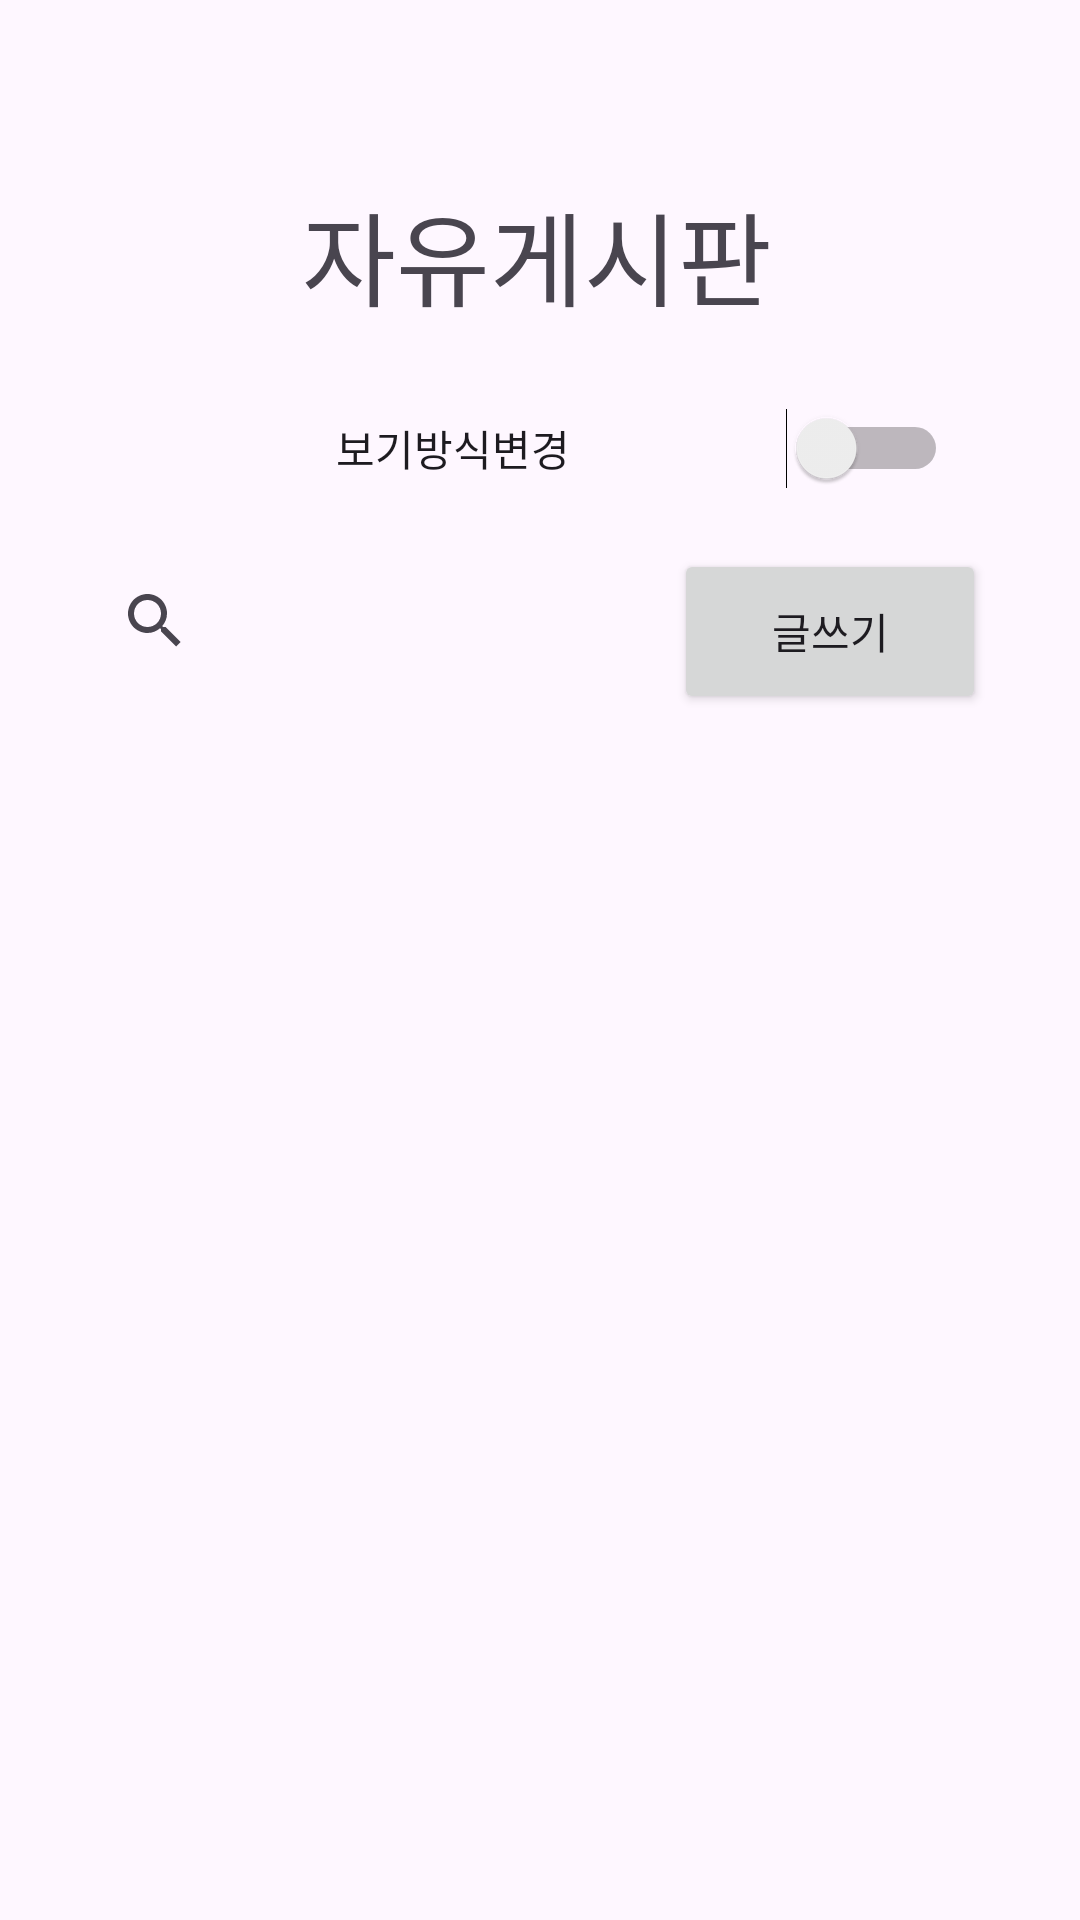

Layout XML and referenced resources for this Android screen:
<!-- AndroidManifest.xml: application theme Theme.FreeBoard4 -->
<!-- res/layout/activity_four.xml -->
<?xml version="1.0" encoding="utf-8"?>
<androidx.constraintlayout.widget.ConstraintLayout xmlns:android="http://schemas.android.com/apk/res/android"
    xmlns:app="http://schemas.android.com/apk/res-auto"
    xmlns:tools="http://schemas.android.com/tools"
    android:layout_width="match_parent"
    android:layout_height="match_parent"
    tools:context=".FourActivity">

    <TextView
        android:id="@+id/textView3"
        android:layout_width="159dp"
        android:layout_height="68dp"
        android:layout_marginStart="127dp"
        android:layout_marginTop="60dp"
        android:layout_marginEnd="127dp"
        android:text="자유게시판"
        android:textSize="34sp"
        app:layout_constraintEnd_toEndOf="parent"
        app:layout_constraintStart_toStartOf="parent"
        app:layout_constraintTop_toTopOf="parent" />

    <androidx.recyclerview.widget.RecyclerView
        android:id="@+id/view1"
        android:layout_width="310dp"
        android:layout_height="363dp"
        android:layout_marginStart="50dp"
        android:layout_marginTop="250dp"
        android:layout_marginEnd="50dp"
        app:layout_constraintEnd_toEndOf="parent"
        app:layout_constraintStart_toStartOf="parent"
        app:layout_constraintTop_toTopOf="parent" />

    <ListView
        android:id="@+id/view2"
        android:layout_width="306dp"
        android:layout_height="363dp"
        android:layout_marginStart="50dp"
        android:layout_marginTop="250dp"
        android:layout_marginEnd="50dp"
        app:layout_constraintEnd_toEndOf="parent"
        app:layout_constraintStart_toStartOf="parent"
        app:layout_constraintTop_toTopOf="parent" />

    <Switch
        android:id="@+id/btnchange"
        android:layout_width="204dp"
        android:layout_height="59dp"
        android:layout_marginStart="228dp"
        android:layout_marginTop="120dp"
        android:layout_marginEnd="59dp"
        android:text="보기방식변경"
        app:layout_constraintEnd_toEndOf="parent"
        app:layout_constraintHorizontal_bias="0.887"
        app:layout_constraintStart_toStartOf="parent"
        app:layout_constraintTop_toTopOf="parent" />

    <SearchView
        android:layout_width="174dp"
        android:layout_height="56dp"
        android:layout_marginStart="53dp"
        android:layout_marginTop="179dp"
        android:layout_marginEnd="184dp"
        app:layout_constraintEnd_toEndOf="parent"
        app:layout_constraintStart_toStartOf="parent"
        app:layout_constraintTop_toTopOf="parent" />

    <Button
        android:id="@+id/btnwrite"
        android:layout_width="104dp"
        android:layout_height="55dp"
        android:layout_marginStart="250dp"
        android:layout_marginTop="183dp"
        android:layout_marginEnd="57dp"
        android:text="글쓰기"
        app:layout_constraintEnd_toEndOf="parent"
        app:layout_constraintStart_toStartOf="parent"
        app:layout_constraintTop_toTopOf="parent" />
</androidx.constraintlayout.widget.ConstraintLayout>
<!-- resources referenced by this layout -->
<resources>
  <style name="Theme.FreeBoard4" parent="Base.Theme.FreeBoard4" />
  <style name="Base.Theme.FreeBoard4" parent="Theme.Material3.DayNight.NoActionBar">
          
          
      </style>
</resources>
